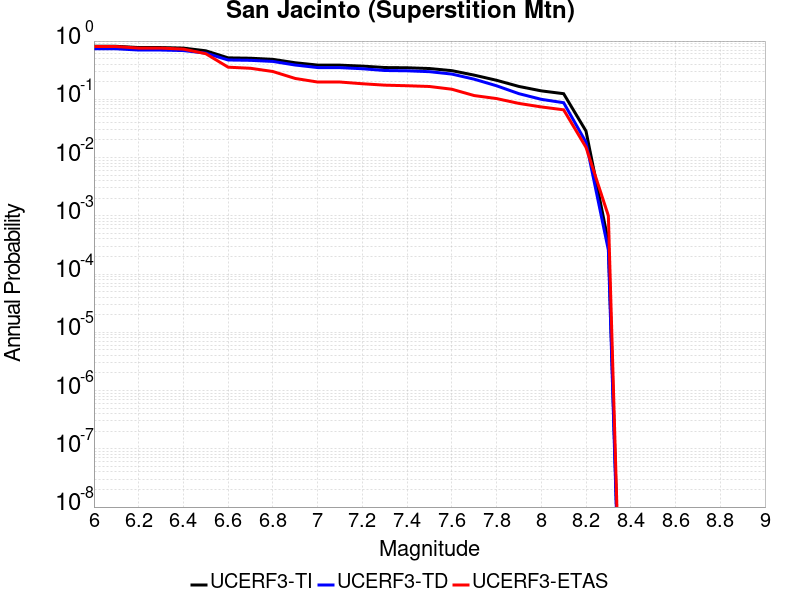

The table this chart was drawn from, first rows:
Magnitude, UCERF3-TI Prob, UCERF3-TD Prob, UCERF3-ETAS Prob
6.0, 0.8127, 0.7367, 0.805
6.1, 0.8127, 0.7367, 0.805
6.2, 0.7741, 0.7015, 0.757
6.3, 0.7736, 0.701, 0.757
6.4, 0.7567, 0.6865, 0.727
6.5, 0.6807, 0.6212, 0.607
6.6, 0.5148, 0.4733, 0.356
6.7, 0.5072, 0.4666, 0.341
6.8, 0.4855, 0.4469, 0.3
6.9, 0.4243, 0.3877, 0.228
7.0, 0.3869, 0.3508, 0.198
7.1, 0.3857, 0.3496, 0.198
7.2, 0.3716, 0.3349, 0.185
7.3, 0.3512, 0.3123, 0.175
7.4, 0.3479, 0.3086, 0.171
7.5, 0.3377, 0.2981, 0.166
7.6, 0.3105, 0.2712, 0.149
7.7, 0.2601, 0.2216, 0.116
7.8, 0.2121, 0.1707, 0.103
7.9, 0.1663, 0.125, 0.085
8.0, 0.1396, 0.09994, 0.074
8.1, 0.1249, 0.08743, 0.066
8.2, 0.02848, 0.0183, 0.015
8.3, 3.5434432E-4, 2.5803424E-4, 0.001
